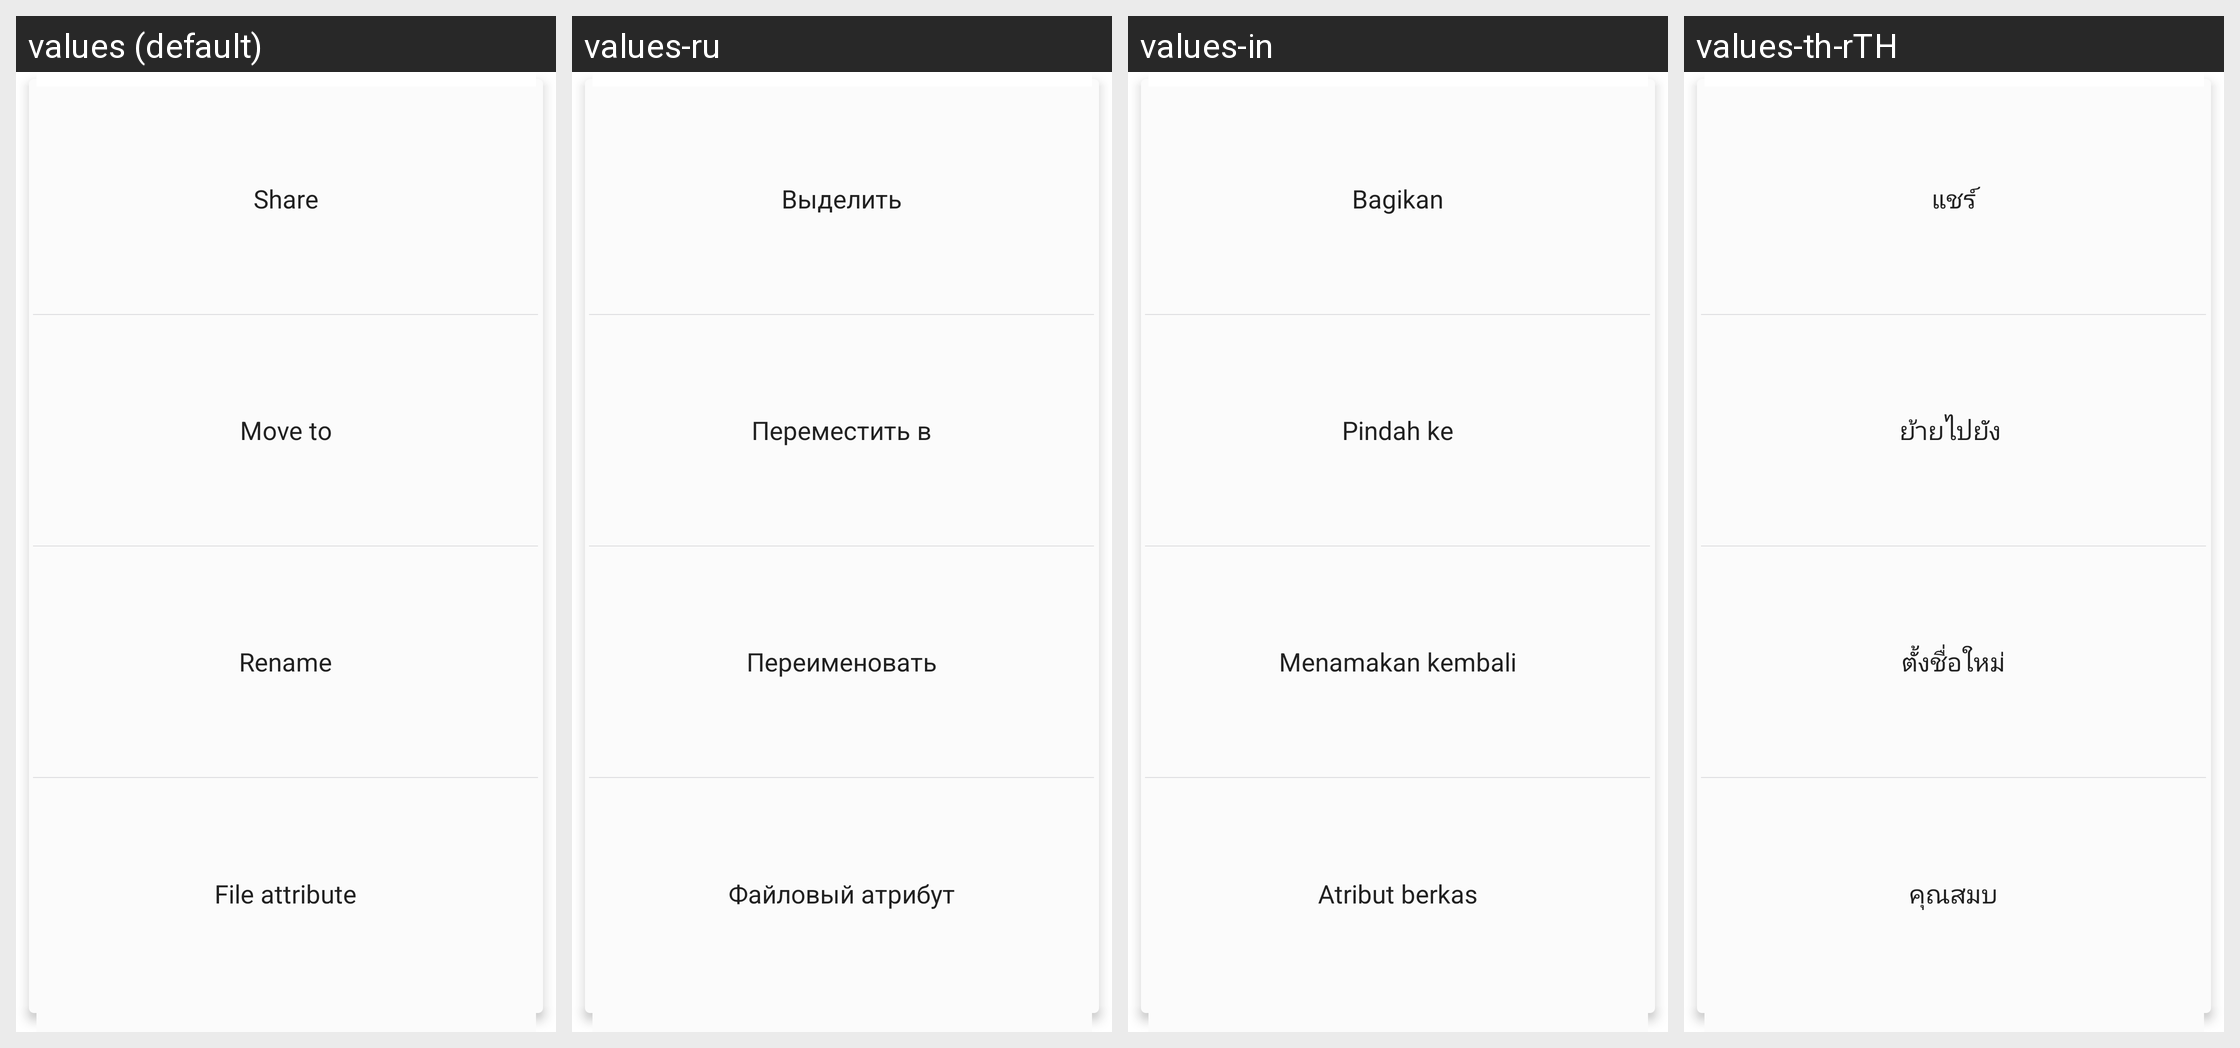

The same Android screen rendered under several of its app's locales, left to right. List the strings drawn on it with the default value and each locale's translation.
Android screen res/layout/file_list_more.xml rendered under 4 locales, left to right: values (default), values-ru, values-in, values-th-rTH. Device: Nexus 5 (rendered at 1080×1920; each locale shown at half size, 540×960, under a caption strip naming it); theme CustomTheme.
Other locales in the repository, not shown: values-ar, values-en, values-es, values-fr, values-hi-rIN, values-pt, values-tr, values-zh.
Strings drawn on this screen, with the default value and each locale's value (text and hints the layout hard-codes, and strings that could not be matched under every locale, appear in the picture but are not listed):

share
  values: Share
  values-ru: Выделить
  values-in: Bagikan
  values-th-rTH: แชร์

download_change_storage_location
  values: Move to
  values-ru: Переместить в
  values-in: Pindah ke
  values-th-rTH: ย้ายไปยัง 

download_rename
  values: Rename
  values-ru: Переименовать
  values-in: Menamakan kembali
  values-th-rTH: ตั้งชื่อใหม่

download_file_property
  values: File attribute
  values-ru: Файловый атрибут
  values-in: Atribut berkas
  values-th-rTH: คุณสมบ
